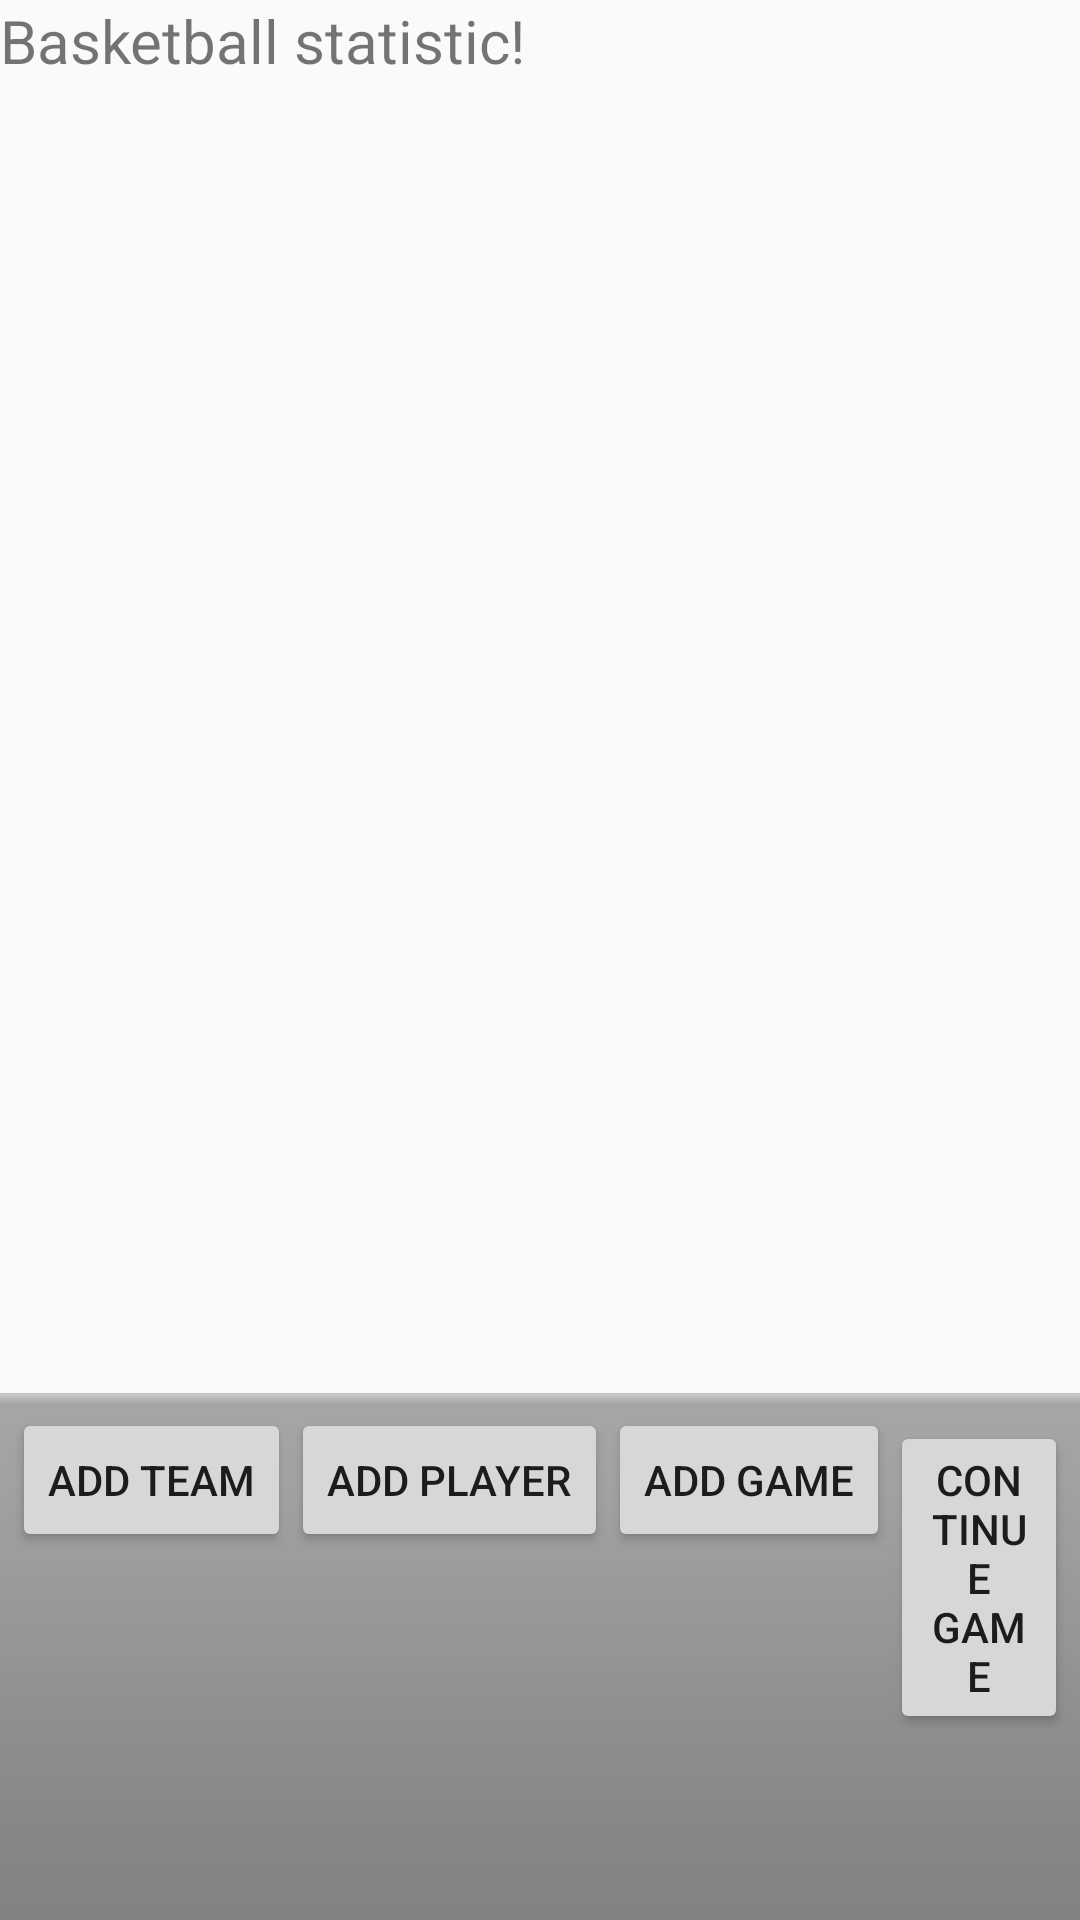

Reconstruct the res/layout file that produces this screen, plus the resources it refers to.
<!-- AndroidManifest.xml: application theme AppTheme -->
<!-- res/layout/activity_startup.xml -->
<?xml version="1.0" encoding="utf-8"?>
<LinearLayout xmlns:android="http://schemas.android.com/apk/res/android"
    xmlns:tools="http://schemas.android.com/tools"
    android:layout_width="fill_parent"
    android:layout_height="fill_parent"
    android:orientation="vertical"
    tools:context=".StartupActivity">

    <TextView
        android:id="@+id/TextView01"
        android:layout_width="wrap_content"
        android:layout_height="wrap_content"
        android:text="Basketball statistic!"
        android:textSize="20dp" />

    <ListView
        android:id="@+id/lvAllGames"
        android:layout_width="fill_parent"
        android:layout_height="0dp"
        android:layout_weight="1" />

    <LinearLayout
        style="@android:style/ButtonBar"
        android:layout_width="fill_parent"
        android:layout_height="wrap_content"
        android:orientation="horizontal"
        tools:context=".StartupActivity">

        <Button
            android:id="@+id/btn_add_team"
            android:layout_width="wrap_content"
            android:layout_height="wrap_content"
            android:onClick="addTeam"
            android:text="@string/add_team" />

        <Button
            android:id="@+id/btn_add_player"
            android:layout_width="wrap_content"
            android:layout_height="wrap_content"
            android:onClick="addPlayer"
            android:text="@string/add_player" />

        <Button
            android:id="@+id/btn_add_game"
            android:layout_width="wrap_content"
            android:layout_height="wrap_content"
            android:onClick="addGame"
            android:text="@string/add_game" />

        <Button
            android:id="@+id/btn_continue_started_game"
            android:layout_width="wrap_content"
            android:layout_height="wrap_content"
            android:text="@string/continue_game" />

        <Button
            android:id="@+id/btn_export_db"
            android:layout_width="wrap_content"
            android:layout_height="wrap_content"
            android:onClick="exportDb"
            android:text="Export DB" />
    </LinearLayout>

</LinearLayout>
<!-- resources referenced by this layout -->
<resources>
  <string name="add_game">Add game</string>
  <string name="add_player">Add player</string>
  <string name="add_team">Add team</string>
  <string name="continue_game">Continue game</string>
  <style name="AppTheme" parent="Base.Theme.AppCompat.Light.DarkActionBar">
          
      </style>
</resources>
